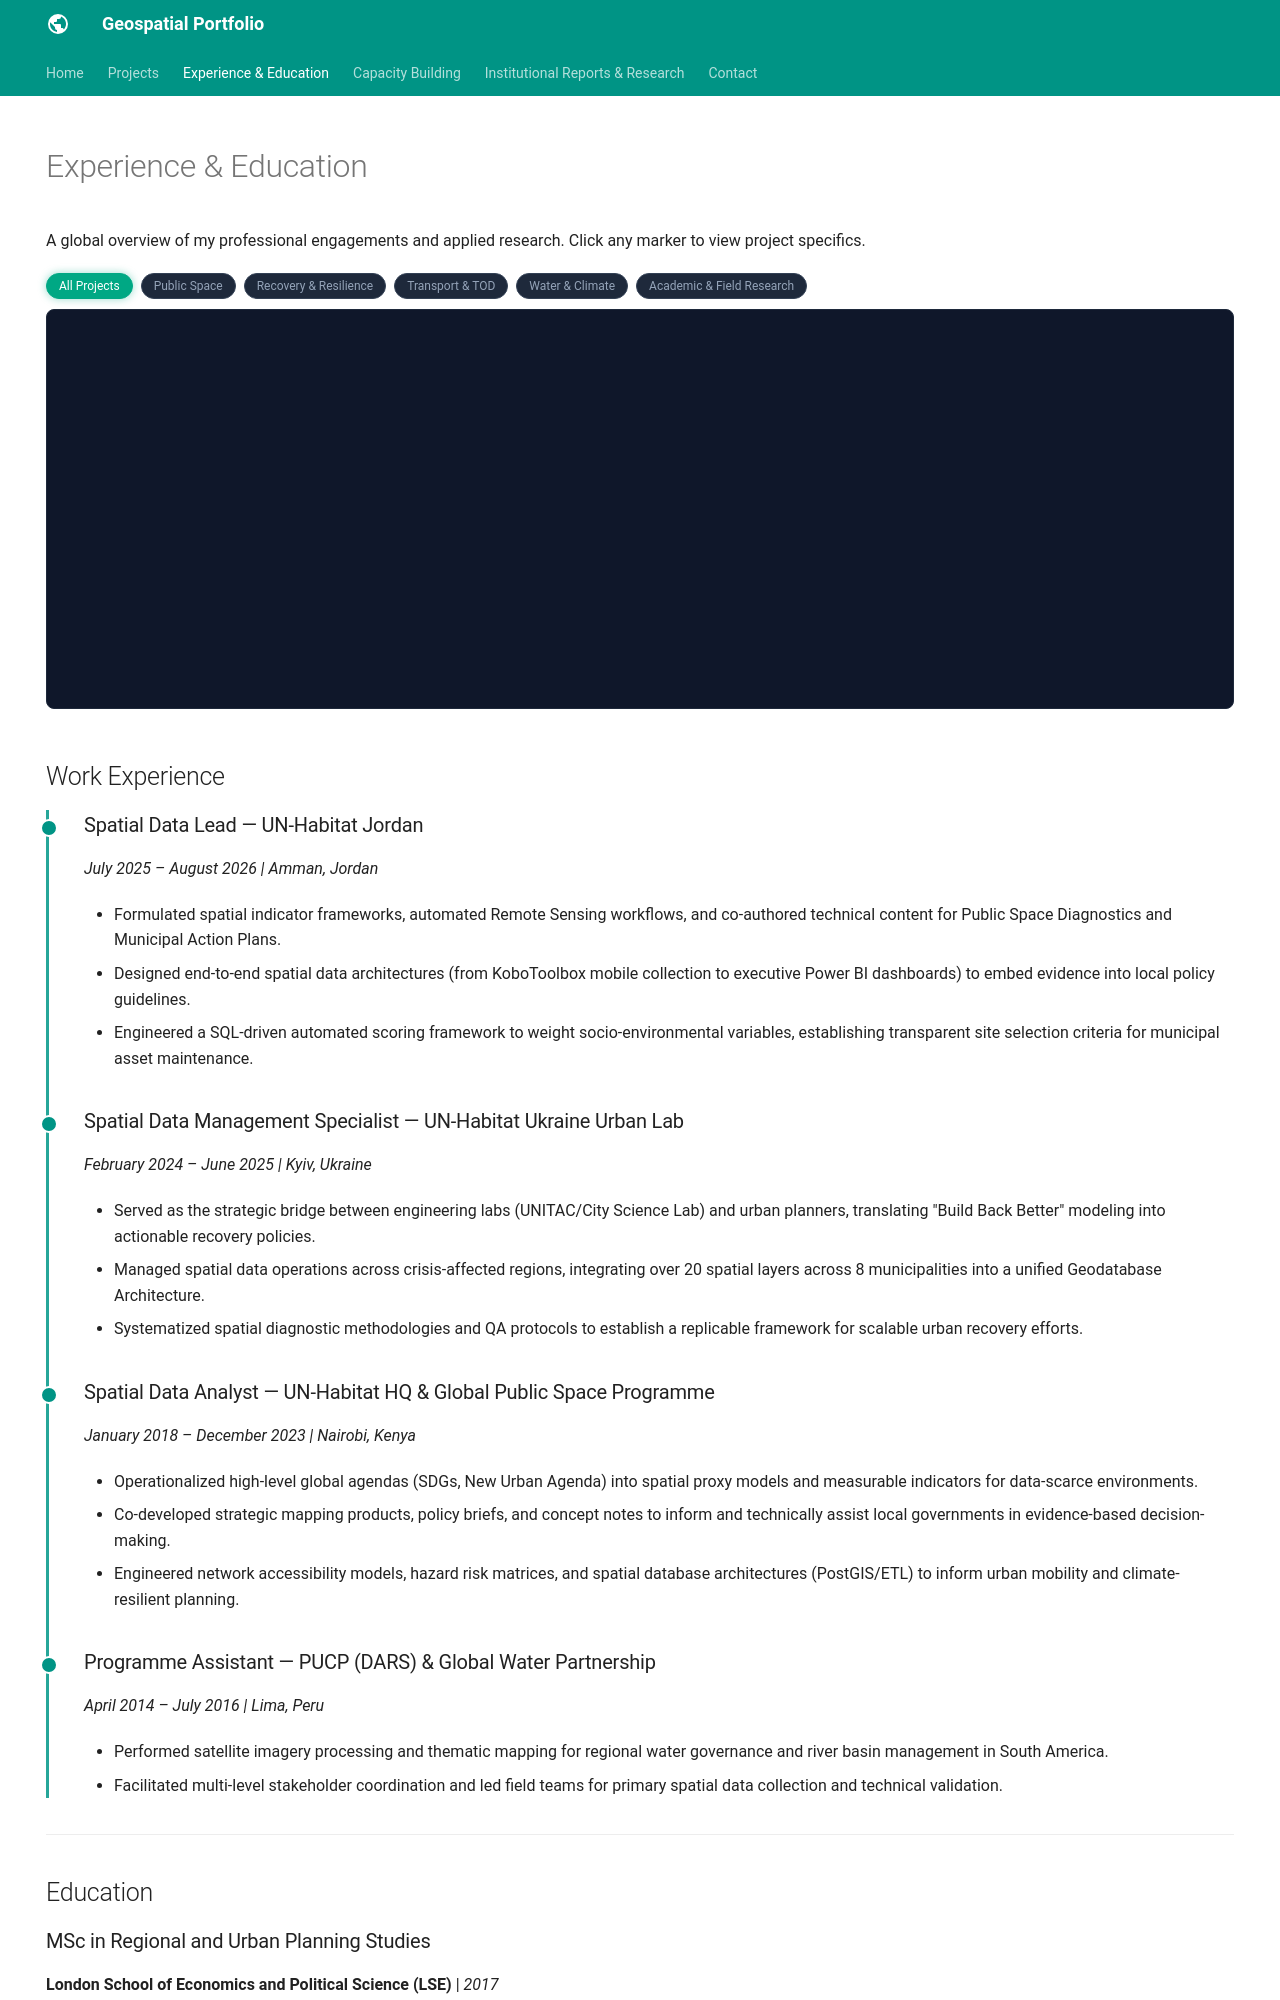

repository: Mariotavera/Mariotavera.github.io · page: experience/index.html · generator: mkdocs

---
hide:
  - toc
  - navigation
---

# Experience & Education

A global overview of my professional engagements and applied research. Click any marker to view project specifics.

<!-- Leaflet & MarkerCluster CSS/JS -->
<link rel="stylesheet" href="https://unpkg.com/leaflet@1.9.4/dist/leaflet.css" />
<link rel="stylesheet" href="https://unpkg.com/leaflet.markercluster@1.5.3/dist/MarkerCluster.css" />
<link rel="stylesheet" href="https://unpkg.com/leaflet.markercluster@1.5.3/dist/MarkerCluster.Default.css" />

<script src="https://unpkg.com/leaflet@1.9.4/dist/leaflet.js"></script>
<script src="https://unpkg.com/leaflet.markercluster@1.5.3/dist/leaflet.markercluster.js"></script>

<style>
  /* Custom Marker Style & Animation */
  .custom-map-marker {
    background-color: #00a884;
    width: 12px;
    height: 12px;
    border-radius: 50%;
    border: 2px solid #ffffff;
    box-shadow: 0 0 10px #00a884;
  }
  
  /* Filter Buttons Styling */
  .map-filter-btn {
    background: #1e293b;
    color: #94a3b8;
    border: 1px solid #334155;
    padding: 5px 12px;
    font-size: 12px;
    border-radius: 15px;
    cursor: pointer;
    transition: all 0.2s ease;
  }
  .map-filter-btn:hover, .map-filter-btn.active {
    background: #00a884;
    color: #ffffff;
    border-color: #00a884;
    box-shadow: 0 0 8px rgba(0, 168, 132, 0.4);
  }

  /* Custom Cluster Styling */
  .marker-cluster-small, .marker-cluster-medium, .marker-cluster-large {
    background-color: rgba(0, 168, 132, 0.4) !important;
  }
  .marker-cluster div {
    background-color: #00a884 !important;
    color: #ffffff !important;
    font-weight: bold;
  }
</style>

<!-- Filter Controls -->
<div style="display: flex; gap: 8px; flex-wrap: wrap; margin-bottom: 10px;">
  <button class="map-filter-btn active" onclick="filterMap('all', this)">All Projects</button>
  <button class="map-filter-btn" onclick="filterMap('public-space', this)">Public Space</button>
  <button class="map-filter-btn" onclick="filterMap('resilience', this)">Recovery & Resilience</button>
  <button class="map-filter-btn" onclick="filterMap('tod', this)">Transport & TOD</button>
  <button class="map-filter-btn" onclick="filterMap('env', this)">Water & Climate</button>
  <button class="map-filter-btn" onclick="filterMap('research', this)">Academic & Field Research</button>
</div>

<!-- Map Container -->
<div id="experience-map" style="width: 100%; height: 400px; border-radius: 8px; margin-bottom: 2.5rem; background: #0f172a; border: 1px solid #1e293b;"></div>

<script>
  var map, markersCluster, allLocations = [];

  document.addEventListener("DOMContentLoaded", function() {
    map = L.map('experience-map', {
      center: [20.0, 15.0],
      zoom: 2,
      scrollWheelZoom: false
    });

    L.tileLayer('https://server.arcgisonline.com/ArcGIS/rest/services/Canvas/World_Dark_Gray_Base/MapServer/tile/{z}/{y}/{x}', {
      attribution: 'Tiles &copy; Esri',
      maxZoom: 16
    }).addTo(map);

    markersCluster = L.markerClusterGroup({
      maxClusterRadius: 35,
      spiderfyOnMaxZoom: true,
      showCoverageOnHover: false
    });

    allLocations = [
      // Jordan
      { name: "Ghor Safi, Jordan", focus: "Sports for Development Strategic Planning", cat: "public-space", coords: [31.0381, 35.4851] },
      { name: "Al-Salt, Jordan", focus: "Site-Specific Assessment for Public Space Design", cat: "public-space", coords: [32.0392, 35.7272] },
      { name: "Sahab, Jordan", focus: "City-Wide Assessment for Public Space Action Plan", cat: "public-space", coords: [31.8711, 36.0042] },
      { name: "Amman, Jordan", focus: "Strategic Urban Planning & Migration Context", cat: "resilience", coords: [31.9522, 35.2332] },
      { name: "Irbid, Jordan", focus: "Strategic Urban Planning & Migration Context", cat: "resilience", coords: [32.5568, 35.8469] },

      // Eastern Europe & Central Asia
      { name: "Kyiv, Ukraine", focus: "Urban Recovery Profile & Strategic Response Planning", cat: "resilience", coords: [50.4501, 30.5234] },
      { name: "Naryn, Kyrgyzstan", focus: "Urban Resilience Profile & Strategic Response Planning", cat: "resilience", coords: [41.4287, 75.9911] },
      { name: "Khorog, Tajikistan", focus: "Urban Resilience Profile & Strategic Response Planning", cat: "resilience", coords: [37.4916, 71.5530] },

      // Southeast Asia
      { name: "Semarang, Indonesia", focus: "Spatial Capital Investment Planning", cat: "resilience", coords: [-6.9667, 110.4167] },

      // Latin America & Caribbean
      { name: "Montevideo, Uruguay", focus: "Public Space City-Wide Assessment", cat: "public-space", coords: [-34.9011, -56.1645] },
      { name: "Santo Domingo, Dominican Republic", focus: "Public Space City-Wide Assessment", cat: "public-space", coords: [18.4861, -69.9312] },
      { name: "Monteria, Colombia", focus: "Public Space City-Wide Assessment", cat: "public-space", coords: [8.7479, -75.8814] },
      { name: "Lima, Peru", focus: "Environmental Management & Sensitization", cat: "env", coords: [-12.0464, -77.0428] },
      { name: "Santa Eulalia Sub-basin, Peru", focus: "Integrated Water Resources Management (IWRM) & Climate Adaptation", cat: "env", coords: [-11.8286, -76.6022] },

      // Saudi Arabia (TOD)
      { name: "Makkah, Saudi Arabia", focus: "Sustainable Urban Development & Transport Oriented Planning", cat: "tod", coords: [21.3891, 39.8579] },
      { name: "Dammam, Saudi Arabia", focus: "Sustainable Urban Development & Transport Oriented Planning", cat: "tod", coords: [26.4207, 50.0888] },
      { name: "Taif, Saudi Arabia", focus: "Sustainable Urban Development & Transport Oriented Planning", cat: "tod", coords: [21.2854, 40.4244] },
      { name: "Madinah, Saudi Arabia", focus: "Sustainable Urban Development & Transport Oriented Planning", cat: "tod", coords: [24.5247, 39.5692] },
      { name: "Qatif, Saudi Arabia", focus: "Sustainable Urban Development & Transport Oriented Planning", cat: "tod", coords: [26.5196, 50.0114] },
      { name: "Al Ahsa, Saudi Arabia", focus: "Sustainable Urban Development & Transport Oriented Planning", cat: "tod", coords: [25.3835, 49.5862] },
      { name: "Abha, Saudi Arabia", focus: "Sustainable Urban Development & Transport Oriented Planning", cat: "tod", coords: [18.2164, 42.5053] },
      { name: "Arar, Saudi Arabia", focus: "Sustainable Urban Development & Transport Oriented Planning", cat: "tod", coords: [30.9753, 41.0381] },
      { name: "Buraidah, Saudi Arabia", focus: "Sustainable Urban Development & Transport Oriented Planning", cat: "tod", coords: [26.3592, 43.9818] },
      { name: "Sakaka, Saudi Arabia", focus: "Sustainable Urban Development & Transport Oriented Planning", cat: "tod", coords: [29.9697, 40.2064] },

      // Academic & Field Research
      { 
        name: "Belén (Maynas, Loreto), Peru", 
        focus: "Undergraduate Thesis: Environmental Perception & Child Geography in Flooded Contexts", 
        cat: "research", 
        coords: [-3.7703, -73.2538] 
      },
      { 
        name: "Huaycán (Lima), Peru", 
        focus: "MSc Dissertation (LSE): Qualitative Governance & Community Leadership in Informal Settlements", 
        cat: "research", 
        coords: [-12.0160, -76.8220] 
      },
      { 
        name: "El Ayllu (Callao), Peru", 
        focus: "PUCP Applied Research: Involuntary Resettlement & Airport Infrastructure Impact", 
        cat: "research", 
        coords: [-12.0225, -77.1082] 
      }

          ];

    renderMarkers('all');
  });

  function renderMarkers(category) {
    markersCluster.clearLayers();

    var customIcon = L.divIcon({
      className: 'custom-map-marker',
      iconSize: [12, 12],
      iconAnchor: [6, 6]
    });

    allLocations.forEach(function(loc) {
      if (category === 'all' || loc.cat === category) {
        var marker = L.marker(loc.coords, { icon: customIcon })
          .bindPopup(`<strong style="color: #0f172a; font-size: 14px;">${loc.name}</strong><br/><span style="color: #334155; font-size: 12px; display: inline-block; margin-top: 4px;">${loc.focus}</span>`);
        markersCluster.addLayer(marker);
      }
    });

    map.addLayer(markersCluster);
  }

  function filterMap(category, btnElement) {
    document.querySelectorAll('.map-filter-btn').forEach(b => b.classList.remove('active'));
    btnElement.classList.add('active');
    renderMarkers(category);
  }
</script>

## Work Experience

<div class="timeline" markdown>

<div class="timeline-entry" markdown>
